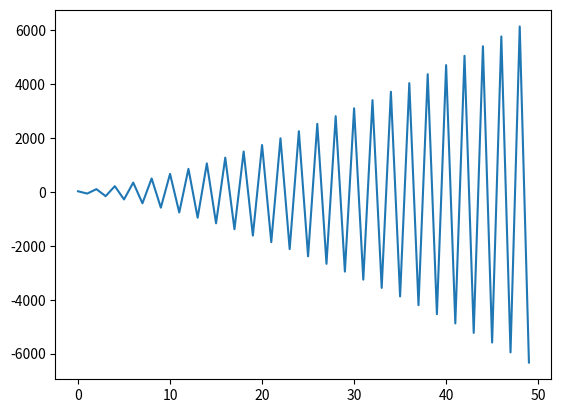

The script that saved this image:
# -*- coding: utf-8 -*-
"""
Created on Wed Apr 14 19:49:02 2021

@author: franc
"""
import scipy.integrate
import numpy as np
import scipy.special as sp
import matplotlib.pyplot as plt

def epsilon(terms):
    """
    The function returns the Sum of n terms of a serie with the epsilon algorithm.
    param 1 S: array of terms of a serie with the size n. 
    return: sum, Sum of the serie.   
    """
    n = len(terms)
    e = np.zeros((n + 1, n + 1))

    for i in range(1, n + 1):
        e[i, 1] = terms[i - 1]

    for i in range(3, n + 2):
        for j in range(3, i + 1):
            e[i - 1, j - 1] = e[i - 2, j - 3] + 1 / (e[i - 1, j - 2] - e[i - 2, j - 2])

    sumation = e[:, 1:n + 1:2]
    return sumation[-1,-1]

def simpson(func, a, b, N):
    """
    Integration by Simpson method
    param 1 func: func is the function to integrate 
    param 2 a: a is the lower boundary of the integral 
    param 3 b: b is the upper boundary of the integral  
    param 4 N: N is the number of slic
    return: I, the integration of the function   
    """
    h = abs(b - a) / N  # Size of the slices 
    x = np.linspace(a, b, N+1) #N+1 points in the interval [a,b]
    y = func(x)
    
    y_odd = y[1:-1:2] #Sum of odd 
    s1 = np.sum(y_odd)
    
    y_even = y[2:-2:2] #Sum of even
    s2 = np.sum(y_even)
    
    I = h/3*(y[0] + y[-1] + s1*4+s2*2) #Area under the curve 
    
    return I 
    
def Hankel_transform(func, p, n, L):
    """
    Parameters
    ----------
    g : function that receives one argument and returns one 
        g the function to transform
    p :The p value in the Fourrier-Bessel space 
    n : integer
        The order of the Bessel function of the first kind.
    L : The number of term for the partial sum 
    Returns
    -------
    The partial sum L of the hankel transform of the function func 
    """
    zeros = sp.jn_zeros(n, L+1) # array of the L+1 first zeros of bessel order n  
    value = 0 #Initialize the value 
    terms = []
    #function to integrate
    def f(x):
        return x*func(x/p)/p**2 * sp.jv(n, x) 
    
    for i in range(L):
       #I = simpson(f, zeros[i], zeros[i+1], 10000)
       I = scipy.integrate.quad(f, zeros[i], zeros[i+1])[0]
       value += I
       terms.append(I)
    epsilon_value = epsilon(terms)
    return value, terms, epsilon_value

def f1(x): 
    return -2*x
p = 1
n = 0
L = 50

p_value, terms, epsilon_value = Hankel_transform(f1, p, n, L)

print(epsilon_value)
n = np.arange(len(terms))
plt.plot(n, terms)

def ln3(n):
    terms_ln3 = []
    t_sum = 0
    for i in range(n):
        term = ((-1)**(i)) * 2**(i+1) / (i+1)
        terms_ln3.append(term)
        t_sum = t_sum + term
        part_sum_ln3 = t_sum
        
# Erreur relative en pourcentage (pct) selon la valeur de pi de numpy
    err_ln3_pct = 100*abs(np.log(3) - part_sum_ln3) / np.log(3)    
    
    return terms_ln3, part_sum_ln3, err_ln3_pct

n = 100

terms_ln3, part_sum_ln3, err_ln3 = ln3(n)

print(epsilon(terms_ln3))
